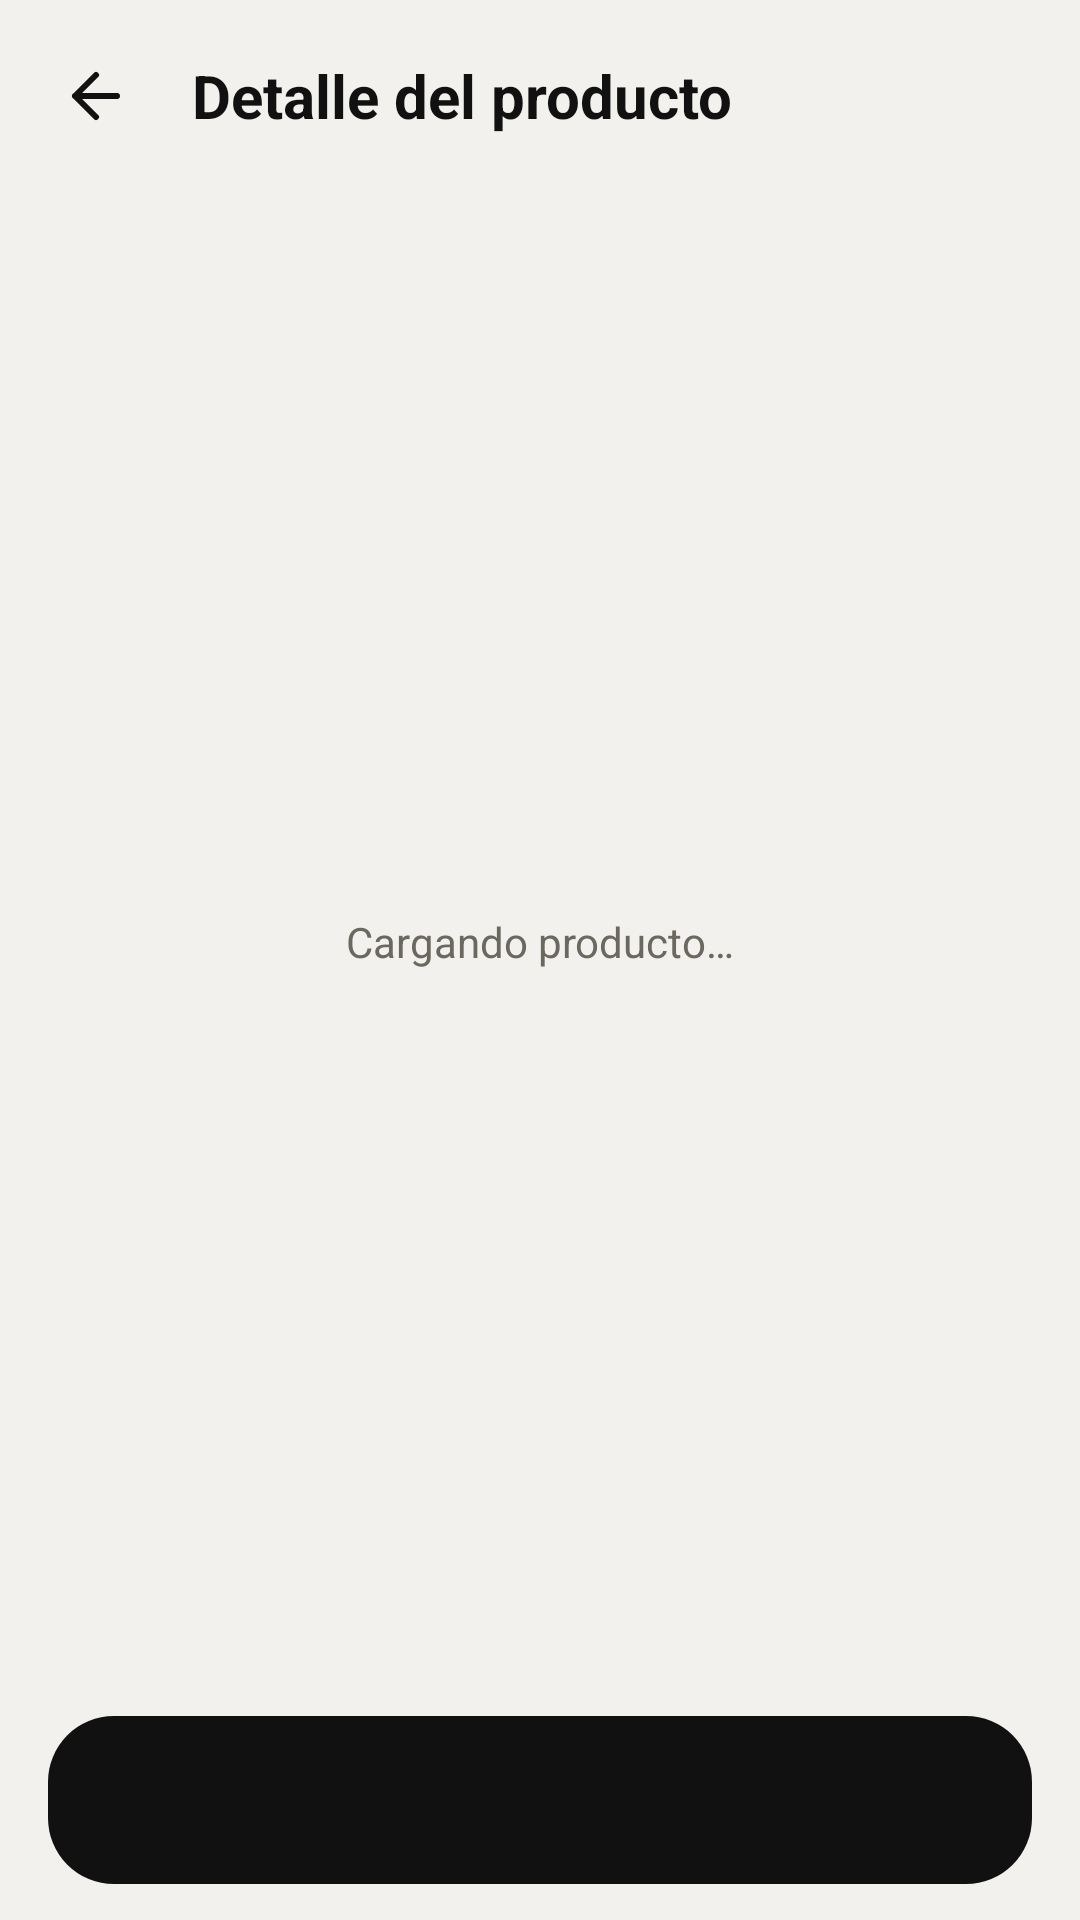

Produce the Android XML layout that renders to this screen, including the resource entries it uses.
<!-- AndroidManifest.xml: application theme Theme.AppRestaurante -->
<!-- res/layout/fragment_detail.xml -->
<?xml version="1.0" encoding="utf-8"?>
<LinearLayout xmlns:android="http://schemas.android.com/apk/res/android"
    xmlns:app="http://schemas.android.com/apk/res-auto"
    android:layout_width="match_parent"
    android:layout_height="match_parent"
    android:background="?attr/colorSurface"
    android:orientation="vertical">

    <LinearLayout
        android:id="@+id/header"
        android:layout_width="match_parent"
        android:layout_height="wrap_content"
        android:background="@drawable/bg_header"
        android:gravity="center_vertical"
        android:orientation="horizontal"
        android:paddingStart="8dp"
        android:paddingTop="8dp"
        android:paddingEnd="20dp"
        android:paddingBottom="8dp">

        <ImageButton
            android:id="@+id/btnBack"
            android:layout_width="48dp"
            android:layout_height="48dp"
            android:background="?attr/selectableItemBackgroundBorderless"
            android:contentDescription="@string/action_back"
            android:src="@drawable/ic_arrow_back"
            app:tint="?attr/colorOnSurface" />

        <TextView
            android:layout_width="0dp"
            android:layout_height="wrap_content"
            android:layout_marginStart="8dp"
            android:layout_weight="1"
            android:text="@string/detail_title"
            android:textColor="?attr/colorOnSurface"
            android:textSize="20sp"
            android:textStyle="bold" />
    </LinearLayout>

    <FrameLayout
        android:layout_width="match_parent"
        android:layout_height="0dp"
        android:layout_weight="1">

        <TextView
            android:id="@+id/txtLoading"
            android:layout_width="wrap_content"
            android:layout_height="wrap_content"
            android:layout_gravity="center"
            android:text="@string/detail_loading"
            android:textColor="?attr/colorOnSurfaceVariant" />

        <ScrollView
            android:id="@+id/content"
            android:layout_width="match_parent"
            android:layout_height="match_parent"
            android:visibility="gone">

            <LinearLayout
                android:layout_width="match_parent"
                android:layout_height="wrap_content"
                android:orientation="vertical">

                <com.google.android.material.card.MaterialCardView
                    android:layout_width="match_parent"
                    android:layout_height="280dp"
                    android:layout_margin="16dp"
                    app:cardCornerRadius="28dp"
                    app:cardElevation="0dp"
                    app:strokeWidth="0dp">

                    <ImageView
                        android:id="@+id/imgProduct"
                        android:layout_width="match_parent"
                        android:layout_height="match_parent"
                        android:importantForAccessibility="no"
                        android:scaleType="centerCrop" />
                </com.google.android.material.card.MaterialCardView>

                <LinearLayout
                    android:layout_width="match_parent"
                    android:layout_height="wrap_content"
                    android:orientation="vertical"
                    android:paddingStart="20dp"
                    android:paddingEnd="20dp"
                    android:paddingBottom="20dp">

                    <TextView
                        android:id="@+id/txtName"
                        android:layout_width="match_parent"
                        android:layout_height="wrap_content"
                        android:textColor="?attr/colorOnSurface"
                        android:textSize="24sp"
                        android:textStyle="bold" />

                    <TextView
                        android:id="@+id/txtCategory"
                        android:layout_width="match_parent"
                        android:layout_height="wrap_content"
                        android:layout_marginTop="2dp"
                        android:textColor="?attr/colorPrimary"
                        android:textSize="14sp" />

                    <TextView
                        android:id="@+id/txtPrice"
                        android:layout_width="match_parent"
                        android:layout_height="wrap_content"
                        android:layout_marginTop="12dp"
                        android:textColor="?attr/colorPrimary"
                        android:textSize="24sp"
                        android:textStyle="bold" />

                    <TextView
                        android:id="@+id/txtDescription"
                        android:layout_width="match_parent"
                        android:layout_height="wrap_content"
                        android:layout_marginTop="12dp"
                        android:textColor="?attr/colorOnSurfaceVariant"
                        android:textSize="15sp" />

                    <LinearLayout
                        android:layout_width="match_parent"
                        android:layout_height="wrap_content"
                        android:layout_marginTop="24dp"
                        android:gravity="center_vertical"
                        android:orientation="horizontal">

                        <TextView
                            android:layout_width="0dp"
                            android:layout_height="wrap_content"
                            android:layout_weight="1"
                            android:text="@string/detail_quantity"
                            android:textColor="?attr/colorOnSurface"
                            android:textSize="16sp"
                            android:textStyle="bold" />

                        <com.google.android.material.button.MaterialButton
                            android:id="@+id/btnMinus"
                            style="@style/Widget.Material3.Button.OutlinedButton"
                            android:layout_width="wrap_content"
                            android:layout_height="wrap_content"
                            android:contentDescription="@string/cd_decrease"
                            android:minWidth="48dp"
                            android:text="−" />

                        <TextView
                            android:id="@+id/txtQuantity"
                            android:layout_width="44dp"
                            android:layout_height="wrap_content"
                            android:gravity="center"
                            android:textColor="?attr/colorOnSurface"
                            android:textSize="20sp"
                            android:textStyle="bold" />

                        <com.google.android.material.button.MaterialButton
                            android:id="@+id/btnPlus"
                            style="@style/Widget.Material3.Button.OutlinedButton"
                            android:layout_width="wrap_content"
                            android:layout_height="wrap_content"
                            android:contentDescription="@string/cd_increase"
                            android:minWidth="48dp"
                            android:text="+" />
                    </LinearLayout>
                </LinearLayout>
            </LinearLayout>
        </ScrollView>
    </FrameLayout>

    <com.google.android.material.button.MaterialButton
        android:id="@+id/btnAddToCart"
        android:stateListAnimator="@animator/press_scale"
        android:layout_width="match_parent"
        android:layout_height="56dp"
        android:layout_marginStart="16dp"
        android:layout_marginTop="8dp"
        android:layout_marginEnd="16dp"
        android:layout_marginBottom="12dp" />
</LinearLayout>
<!-- resources referenced by this layout -->
<resources>
  <!-- drawable bg_header (drawable) -->
  <?xml version="1.0" encoding="utf-8"?>
  <shape xmlns:android="http://schemas.android.com/apk/res/android" android:shape="rectangle">
      <solid android:color="?attr/colorSurface" />
      
  </shape>
  <string name="action_back">Volver</string>
  <string name="cd_decrease">Disminuir cantidad</string>
  <string name="cd_increase">Aumentar cantidad</string>
  <string name="detail_loading">Cargando producto…</string>
  <string name="detail_quantity">Cantidad</string>
  <string name="detail_title">Detalle del producto</string>
  <style name="Theme.AppRestaurante" parent="Base.Theme.AppRestaurante" />
  <!-- drawable splash_window (drawable) -->
  <?xml version="1.0" encoding="utf-8"?>
  <layer-list xmlns:android="http://schemas.android.com/apk/res/android">
      <item android:drawable="@color/window_bg" />
      <item
          android:width="96dp"
          android:height="96dp"
          android:drawable="@drawable/ic_logo_round"
          android:gravity="center" />
  </layer-list>
  <style name="ShapeAppearance.App.Small" parent="ShapeAppearance.Material3.SmallComponent">
          <item name="cornerFamily">rounded</item>
          <item name="cornerSize">14dp</item>
      </style>
  <style name="ShapeAppearance.App.Medium" parent="ShapeAppearance.Material3.MediumComponent">
          <item name="cornerFamily">rounded</item>
          <item name="cornerSize">26dp</item>
      </style>
  <style name="ShapeAppearance.App.Large" parent="ShapeAppearance.Material3.LargeComponent">
          <item name="cornerFamily">rounded</item>
          <item name="cornerSize">34dp</item>
      </style>
  <style name="Widget.App.Card" parent="Widget.Material3.CardView.Filled">
          <item name="cardBackgroundColor">?attr/colorSurfaceContainerLow</item>
          <item name="cardCornerRadius">28dp</item>
          <item name="cardElevation">0dp</item>
          <item name="strokeWidth">0dp</item>
      </style>
  <style name="Widget.App.Chip" parent="Widget.Material3.Chip.Filter">
          <item name="shapeAppearance">@style/ShapeAppearance.App.Button</item>
          <item name="chipStrokeColor">?attr/colorOutlineVariant</item>
          <item name="chipBackgroundColor">@color/chip_bg</item>
      </style>
  <style name="ThemeOverlay.App.Dialog" parent="ThemeOverlay.Material3.MaterialAlertDialog">
          <item name="shapeAppearanceOverlay">@style/ShapeAppearance.App.Large</item>
          <item name="colorSurfaceContainerHigh">?attr/colorSurfaceContainerLow</item>
      </style>
  <style name="Widget.App.Snackbar" parent="Widget.Material3.Snackbar">
          <item name="android:layout_margin">12dp</item>
      </style>
  <color name="window_bg">#FFF2F1ED</color>
  <style name="ShapeAppearance.App.Button" parent="">
          <item name="cornerFamily">rounded</item>
          <item name="cornerSize">22dp</item>
      </style>
  <style name="TextAppearance.App.Button" parent="TextAppearance.Material3.LabelLarge">
          <item name="android:textStyle">bold</item>
          <item name="android:textSize">15sp</item>
          <item name="android:letterSpacing">0.01</item>
      </style>
  <!-- drawable bg_nav_pill (drawable) -->
  <?xml version="1.0" encoding="utf-8"?>
  <shape xmlns:android="http://schemas.android.com/apk/res/android" android:shape="rectangle">
      <solid android:color="?attr/colorSurfaceContainerLow" />
      <corners android:radius="34dp" />
  </shape>
  <style name="Widget.App.BottomNav.Indicator" parent="Widget.Material3.BottomNavigationView.ActiveIndicator">
          <item name="android:color">?attr/colorPrimary</item>
          <item name="android:width">64dp</item>
          <item name="android:height">34dp</item>
      </style>
  <style name="TextAppearance.App.NavLabel" parent="TextAppearance.Material3.LabelMedium">
          <item name="android:textStyle">bold</item>
          <item name="android:textSize">11sp</item>
      </style>
</resources>
